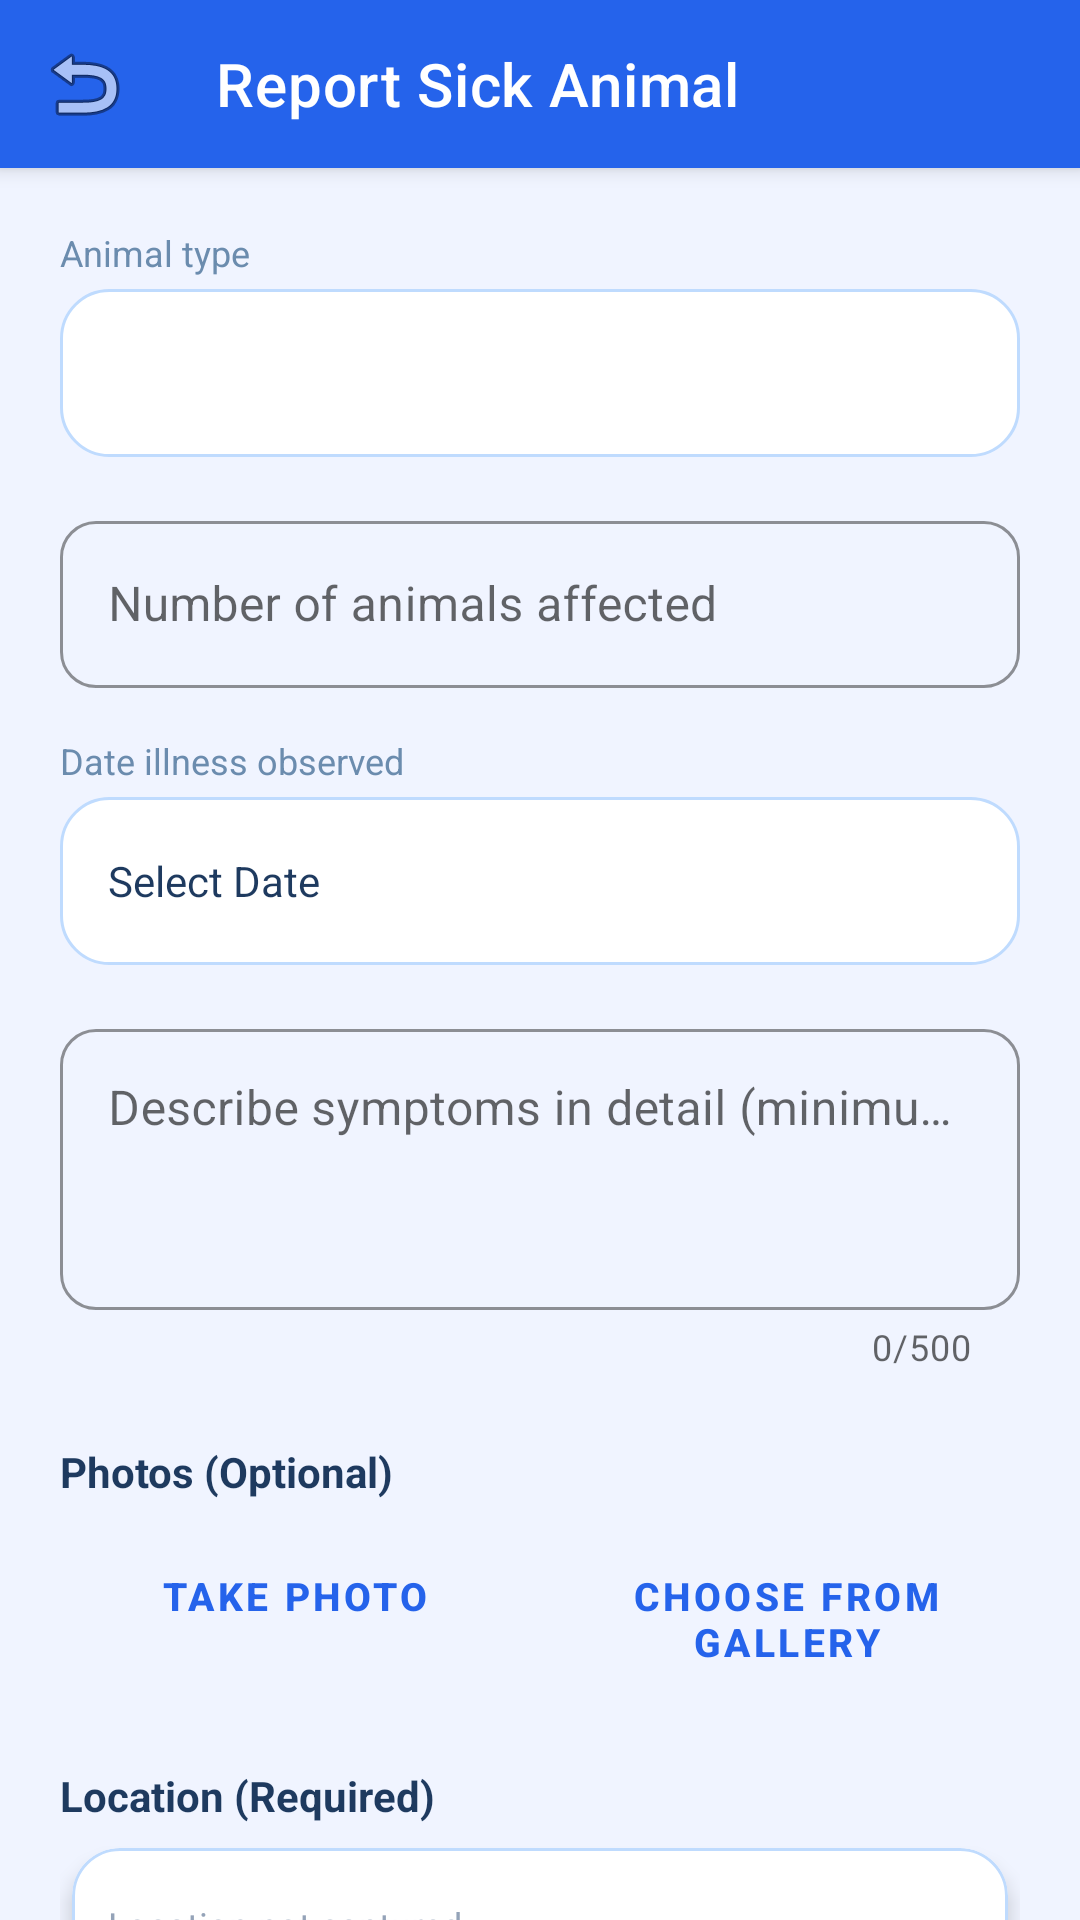

This screen was rendered from an Android layout file. Write that file and the resources it references.
<!-- AndroidManifest.xml: application theme Theme.AgriAlert -->
<!-- res/layout/activity_report_form.xml -->
<?xml version="1.0" encoding="utf-8"?>
<androidx.coordinatorlayout.widget.CoordinatorLayout xmlns:android="http://schemas.android.com/apk/res/android"
    xmlns:app="http://schemas.android.com/apk/res-auto"
    android:layout_width="match_parent"
    android:layout_height="match_parent"
    android:background="@color/claySurface">

    <com.google.android.material.appbar.AppBarLayout
        android:layout_width="match_parent"
        android:layout_height="wrap_content"
        android:background="@color/clayBlue">

        <androidx.appcompat.widget.Toolbar
            android:id="@+id/toolbar"
            android:layout_width="match_parent"
            android:layout_height="?attr/actionBarSize"
            app:navigationIcon="@android:drawable/ic_menu_revert"
            app:title="Report Sick Animal"
            app:titleTextColor="@color/white" />
    </com.google.android.material.appbar.AppBarLayout>

    <androidx.core.widget.NestedScrollView
        android:layout_width="match_parent"
        android:layout_height="match_parent"
        app:layout_behavior="@string/appbar_scrolling_view_behavior">

        <LinearLayout
            android:layout_width="match_parent"
            android:layout_height="wrap_content"
            android:orientation="vertical"
            android:padding="20dp">

            <TextView
                android:layout_width="wrap_content"
                android:layout_height="wrap_content"
                android:text="@string/label_animal_type"
                android:textColor="@color/textSecondary"
                android:textSize="12sp" />

            <Spinner
                android:id="@+id/spinnerAnimalType"
                android:layout_width="match_parent"
                android:layout_height="56dp"
                android:layout_marginTop="4dp"
                android:background="@drawable/bg_clay_card" />

            <com.google.android.material.textfield.TextInputLayout
                android:id="@+id/tilAnimalsAffected"
                style="@style/ClayInput"
                android:layout_width="match_parent"
                android:layout_height="wrap_content"
                android:layout_marginTop="16dp"
                android:hint="@string/hint_animals_affected">

                <com.google.android.material.textfield.TextInputEditText
                    android:id="@+id/etAnimalsAffected"
                    android:layout_width="match_parent"
                    android:layout_height="wrap_content"
                    android:inputType="number" />
            </com.google.android.material.textfield.TextInputLayout>

            <TextView
                android:layout_width="wrap_content"
                android:layout_height="wrap_content"
                android:layout_marginTop="16dp"
                android:text="@string/label_date_observed"
                android:textColor="@color/textSecondary"
                android:textSize="12sp" />

            <TextView
                android:id="@+id/tvDate"
                android:layout_width="match_parent"
                android:layout_height="56dp"
                android:layout_marginTop="4dp"
                android:background="@drawable/bg_clay_card"
                android:gravity="center_vertical"
                android:paddingStart="16dp"
                android:text="Select Date"
                android:textColor="@color/textPrimary" />

            <com.google.android.material.textfield.TextInputLayout
                android:id="@+id/tilSymptoms"
                style="@style/ClayInput"
                android:layout_width="match_parent"
                android:layout_height="wrap_content"
                android:layout_marginTop="16dp"
                android:hint="@string/hint_symptoms"
                app:counterEnabled="true"
                app:counterMaxLength="500">

                <com.google.android.material.textfield.TextInputEditText
                    android:id="@+id/etSymptoms"
                    android:layout_width="match_parent"
                    android:layout_height="wrap_content"
                    android:gravity="top"
                    android:inputType="textMultiLine"
                    android:minLines="3" />
            </com.google.android.material.textfield.TextInputLayout>

            
            <TextView
                android:layout_width="wrap_content"
                android:layout_height="wrap_content"
                android:layout_marginTop="24dp"
                android:text="Photos (Optional)"
                android:textColor="@color/textPrimary"
                android:textStyle="bold" />

            <LinearLayout
                android:layout_width="match_parent"
                android:layout_height="wrap_content"
                android:layout_marginTop="8dp"
                android:orientation="horizontal">

                <Button
                    android:id="@+id/btnTakePhoto"
                    style="@style/ClayButtonOutline"
                    android:layout_width="0dp"
                    android:layout_height="wrap_content"
                    android:layout_marginEnd="4dp"
                    android:layout_weight="1"
                    android:text="@string/label_take_photo" />

                <Button
                    android:id="@+id/btnChooseGallery"
                    style="@style/ClayButtonOutline"
                    android:layout_width="0dp"
                    android:layout_height="wrap_content"
                    android:layout_marginStart="4dp"
                    android:layout_weight="1"
                    android:text="@string/label_choose_gallery" />
            </LinearLayout>

            <com.google.android.material.card.MaterialCardView
                android:id="@+id/cardPreview"
                style="@style/ClayCard"
                android:layout_width="match_parent"
                android:layout_height="200dp"
                android:layout_marginTop="8dp"
                android:visibility="gone">

                <FrameLayout
                    android:layout_width="match_parent"
                    android:layout_height="match_parent">

                    <ImageView
                        android:id="@+id/ivPreview"
                        android:layout_width="match_parent"
                        android:layout_height="match_parent"
                        android:scaleType="centerCrop" />

                    <ImageButton
                        android:id="@+id/btnRemovePhoto"
                        android:layout_width="32dp"
                        android:layout_height="32dp"
                        android:layout_gravity="top|end"
                        android:layout_margin="8dp"
                        android:background="@drawable/bg_badge_red"
                        android:src="@android:drawable/ic_menu_close_clear_cancel"
                        app:tint="@color/white" />
                </FrameLayout>
            </com.google.android.material.card.MaterialCardView>

            
            <TextView
                android:layout_width="wrap_content"
                android:layout_height="wrap_content"
                android:layout_marginTop="24dp"
                android:text="Location (Required)"
                android:textColor="@color/textPrimary"
                android:textStyle="bold" />

            <com.google.android.material.card.MaterialCardView
                style="@style/ClayCard"
                android:layout_width="match_parent"
                android:layout_height="wrap_content"
                android:layout_marginTop="8dp">

                <LinearLayout
                    android:layout_width="match_parent"
                    android:layout_height="wrap_content"
                    android:gravity="center_vertical"
                    android:orientation="horizontal"
                    android:padding="12dp">

                    <LinearLayout
                        android:layout_width="0dp"
                        android:layout_height="wrap_content"
                        android:layout_weight="1"
                        android:orientation="vertical">

                        <TextView
                            android:id="@+id/tvLocationStatus"
                            android:layout_width="wrap_content"
                            android:layout_height="wrap_content"
                            android:text="Location not captured"
                            android:textColor="@color/textMuted"
                            android:textSize="12sp" />

                        <TextView
                            android:id="@+id/tvCoordinates"
                            android:layout_width="wrap_content"
                            android:layout_height="wrap_content"
                            android:layout_marginTop="2dp"
                            android:text="0.0000, 0.0000"
                            android:textColor="@color/textPrimary"
                            android:textSize="14sp"
                            android:textStyle="bold" />
                    </LinearLayout>

                    <Button
                        android:id="@+id/btnCaptureLocation"
                        style="@style/ClayButton"
                        android:layout_width="wrap_content"
                        android:layout_height="wrap_content"
                        android:text="Capture" />

                    <ProgressBar
                        android:id="@+id/pbLocationLoading"
                        android:layout_width="24dp"
                        android:layout_height="24dp"
                        android:visibility="gone" />
                </LinearLayout>
            </com.google.android.material.card.MaterialCardView>

            <Button
                android:id="@+id/btnSubmit"
                style="@style/ClayButton"
                android:layout_width="match_parent"
                android:layout_height="wrap_content"
                android:layout_marginTop="32dp"
                android:layout_marginBottom="32dp"
                android:text="Submit Report" />

            <ProgressBar
                android:id="@+id/pbSubmitting"
                android:layout_width="wrap_content"
                android:layout_height="wrap_content"
                android:layout_gravity="center"
                android:visibility="gone" />

        </LinearLayout>
    </androidx.core.widget.NestedScrollView>

</androidx.coordinatorlayout.widget.CoordinatorLayout>
<!-- resources referenced by this layout -->
<resources>
  <color name="clayBlue">#2563EB</color>
  <color name="claySurface">#F0F4FF</color>
  <color name="textMuted">#94A3B8</color>
  <color name="textPrimary">#1E3A5F</color>
  <color name="textSecondary">#6B8CAE</color>
  <color name="white">#FFFFFF</color>
  <!-- drawable bg_clay_card (drawable) -->
  <?xml version="1.0" encoding="utf-8"?>
  <shape xmlns:android="http://schemas.android.com/apk/res/android"
      android:shape="rectangle">
      <solid android:color="#FFFFFF"/>
      <corners android:radius="16dp"/>
      <stroke android:width="1dp"
          android:color="#BFDBFE"/>
  </shape>
  <string name="hint_animals_affected">Number of animals affected</string>
  <string name="hint_symptoms">Describe symptoms in detail (minimum 20 characters)</string>
  <string name="label_animal_type">Animal type</string>
  <string name="label_choose_gallery">Choose from gallery</string>
  <string name="label_date_observed">Date illness observed</string>
  <string name="label_take_photo">Take photo</string>
  <style name="ClayButton" parent="Widget.MaterialComponents.Button">
          <item name="backgroundTint">@color/clayBlue</item>
          <item name="android:textColor">@color/white</item>
          <item name="android:textSize">13sp</item>
          <item name="android:textStyle">bold</item>
          <item name="cornerRadius">24dp</item>
          <item name="android:paddingTop">12dp</item>
          <item name="android:paddingBottom">12dp</item>
          <item name="android:layout_width">match_parent</item>
          <item name="android:layout_height">wrap_content</item>
      </style>
  <style name="ClayButtonOutline" parent="Widget.MaterialComponents.Button.OutlinedButton">
          <item name="android:textColor">@color/clayBlue</item>
          <item name="android:textSize">13sp</item>
          <item name="android:textStyle">bold</item>
          <item name="cornerRadius">24dp</item>
          <item name="strokeColor">@color/clayBlue</item>
          <item name="strokeWidth">1dp</item>
          <item name="android:paddingTop">12dp</item>
          <item name="android:paddingBottom">12dp</item>
          <item name="android:layout_width">match_parent</item>
          <item name="android:layout_height">wrap_content</item>
      </style>
  <style name="ClayCard">
          <item name="android:background">@color/clayWhite</item>
          <item name="cardBackgroundColor">@color/clayWhite</item>
          <item name="cardCornerRadius">16dp</item>
          <item name="cardElevation">4dp</item>
          <item name="strokeColor">@color/clayBorder</item>
          <item name="strokeWidth">1dp</item>
          <item name="android:layout_marginStart">4dp</item>
          <item name="android:layout_marginEnd">4dp</item>
          <item name="android:layout_marginTop">6dp</item>
          <item name="android:layout_marginBottom">6dp</item>
      </style>
  <style name="ClayInput" parent="Widget.MaterialComponents.TextInputLayout.OutlinedBox">
          <item name="boxBackgroundColor">@color/claySurface</item>
          <item name="boxCornerRadiusTopStart">12dp</item>
          <item name="boxCornerRadiusTopEnd">12dp</item>
          <item name="boxCornerRadiusBottomStart">12dp</item>
          <item name="boxCornerRadiusBottomEnd">12dp</item>
          <item name="boxStrokeColor">@color/clayBorder</item>
          <item name="hintTextColor">@color/textSecondary</item>
      </style>
  <style name="Theme.AgriAlert" parent="Theme.MaterialComponents.Light.NoActionBar">
          <item name="colorPrimary">@color/clayBlue</item>
          <item name="colorPrimaryVariant">@color/clayBlueDark</item>
          <item name="colorOnPrimary">@color/white</item>
          <item name="android:windowBackground">@color/claySurface</item>
          <item name="android:statusBarColor">@color/clayBlue</item>
      </style>
  <color name="clayWhite">#FFFFFF</color>
  <color name="clayBorder">#BFDBFE</color>
  <color name="clayBlueDark">#1E40AF</color>
</resources>
